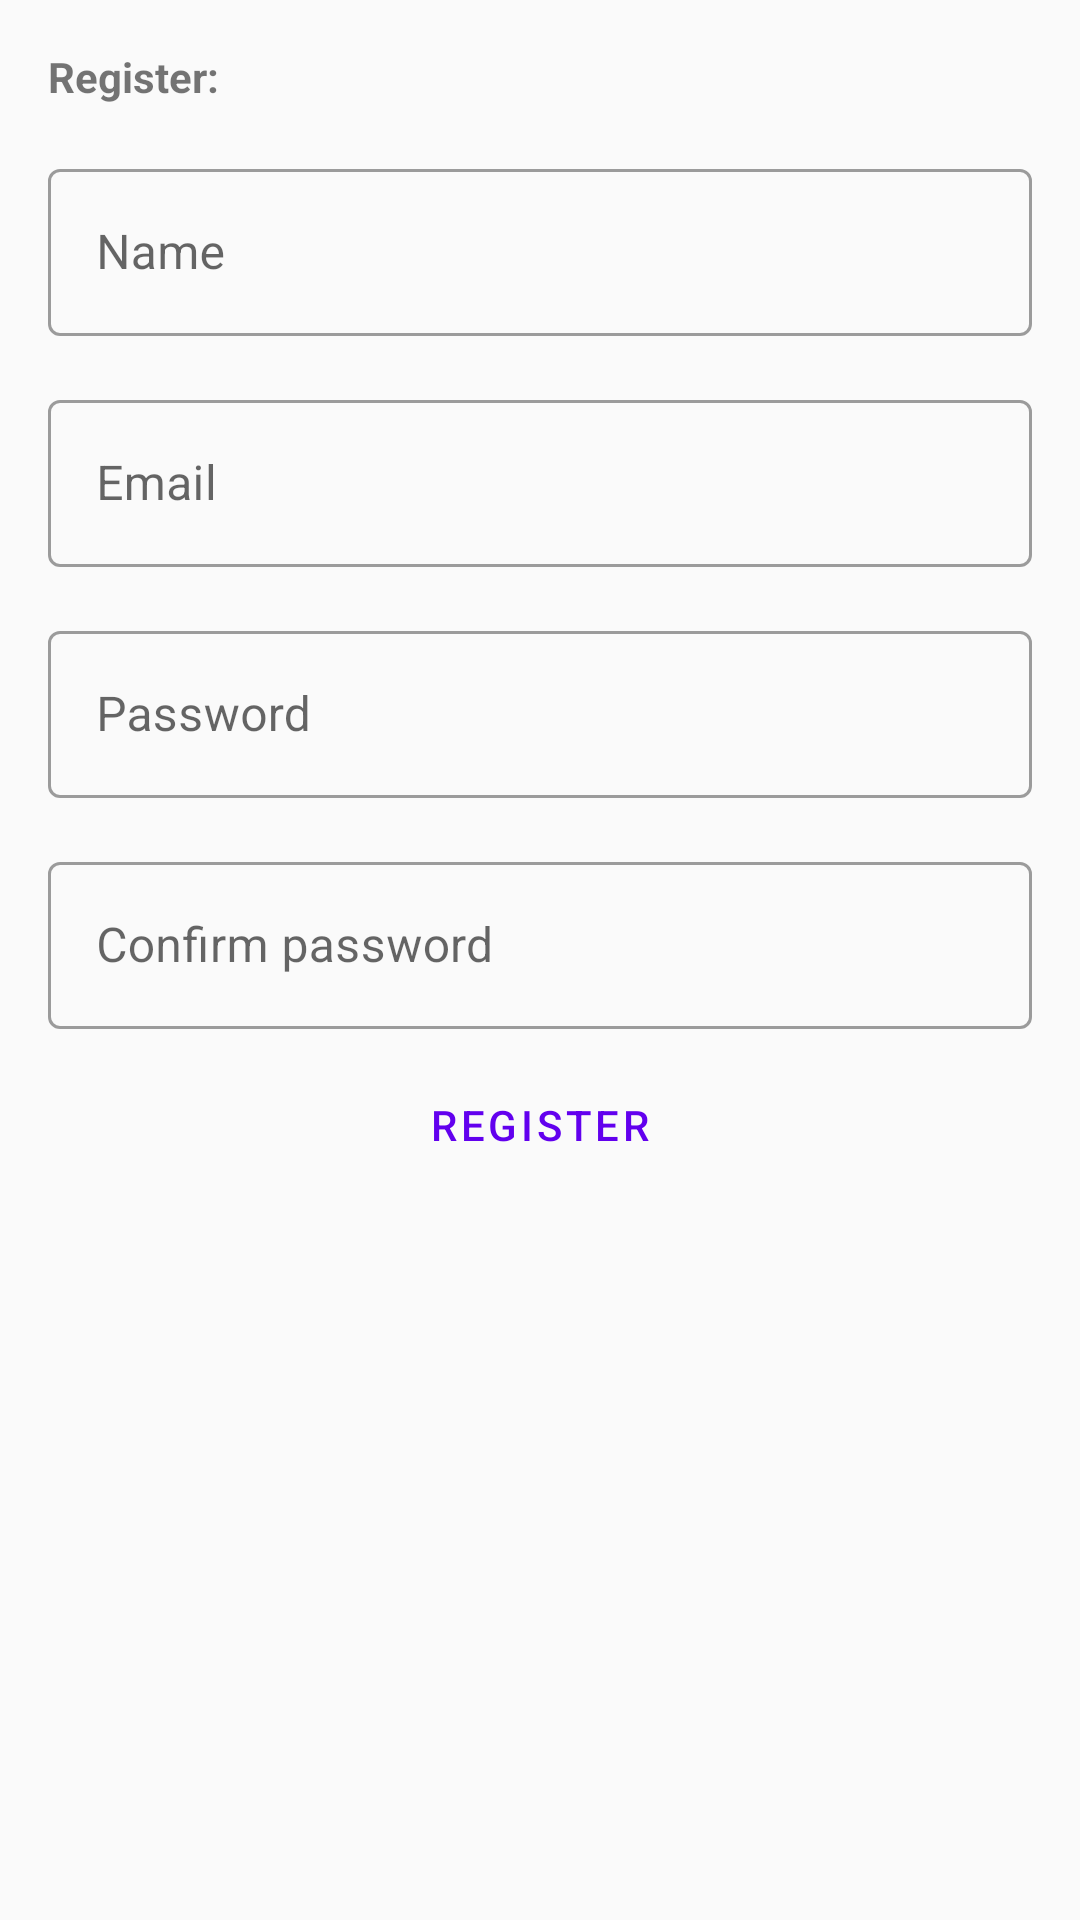

This screen was rendered from an Android layout file. Write that file and the resources it references.
<!-- AndroidManifest.xml: application theme AppTheme -->
<!-- res/layout/fragment_register.xml -->
<?xml version="1.0" encoding="utf-8"?>
<FrameLayout xmlns:android="http://schemas.android.com/apk/res/android"
    xmlns:app="http://schemas.android.com/apk/res-auto"
    xmlns:tools="http://schemas.android.com/tools"
    android:layout_width="match_parent"
    android:layout_height="match_parent"
    tools:context=".LoginFragment">

    
    <androidx.constraintlayout.widget.ConstraintLayout
        android:layout_width="match_parent"
        android:layout_height="wrap_content">

        <TextView
            android:id="@+id/login"
            android:layout_width="match_parent"
            android:layout_height="0dp"
            android:layout_marginStart="16dp"
            android:layout_marginTop="16dp"
            android:layout_marginEnd="16dp"
            android:text="Register:"
            android:textStyle="bold"
            app:layout_constraintEnd_toEndOf="parent"
            app:layout_constraintStart_toStartOf="parent"
            app:layout_constraintTop_toTopOf="parent" />

        <com.google.android.material.textfield.TextInputLayout
            android:id="@+id/textInputLayout"
            style="@style/Widget.MaterialComponents.TextInputLayout.OutlinedBox"
            android:layout_width="match_parent"
            android:layout_height="wrap_content"
            android:layout_marginStart="16dp"
            android:layout_marginTop="16dp"
            android:layout_marginEnd="16dp"
            app:layout_constraintEnd_toEndOf="parent"
            app:layout_constraintStart_toStartOf="parent"
            app:layout_constraintTop_toBottomOf="@+id/textInputLayout3">

            <com.google.android.material.textfield.TextInputEditText
                android:layout_width="match_parent"
                android:layout_height="wrap_content"
                android:hint="Email" />
        </com.google.android.material.textfield.TextInputLayout>

        <com.google.android.material.textfield.TextInputLayout
            android:id="@+id/textInputLayout2"
            style="@style/Widget.MaterialComponents.TextInputLayout.OutlinedBox"
            android:layout_width="0dp"
            android:layout_height="wrap_content"
            android:layout_marginStart="16dp"
            android:layout_marginTop="16dp"
            android:layout_marginEnd="16dp"
            app:layout_constraintEnd_toEndOf="parent"
            app:layout_constraintStart_toStartOf="parent"
            app:layout_constraintTop_toBottomOf="@+id/textInputLayout">

            <com.google.android.material.textfield.TextInputEditText
                android:layout_width="match_parent"
                android:layout_height="wrap_content"
                android:hint="Password" />
        </com.google.android.material.textfield.TextInputLayout>

        <Button
            android:id="@+id/button"
            style="@style/Widget.MaterialComponents.Button.OutlinedButton"
            android:layout_width="wrap_content"
            android:layout_height="wrap_content"
            android:layout_marginTop="8dp"
            android:layout_marginBottom="8dp"
            android:text="Register"
            app:layout_constraintBottom_toBottomOf="parent"
            app:layout_constraintEnd_toEndOf="parent"
            app:layout_constraintStart_toStartOf="parent"
            app:layout_constraintTop_toBottomOf="@+id/textInputLayout4" />

        <com.google.android.material.textfield.TextInputLayout
            android:id="@+id/textInputLayout3"
            android:layout_width="0dp"
            android:layout_height="wrap_content"
            android:layout_marginStart="16dp"
            android:layout_marginTop="16dp"
            android:layout_marginEnd="16dp"
            style="@style/Widget.MaterialComponents.TextInputLayout.OutlinedBox"
            app:layout_constraintEnd_toEndOf="parent"
            app:layout_constraintStart_toStartOf="parent"
            app:layout_constraintTop_toBottomOf="@+id/login">

            <com.google.android.material.textfield.TextInputEditText
                android:layout_width="match_parent"
                android:layout_height="wrap_content"
                android:hint="Name" />
        </com.google.android.material.textfield.TextInputLayout>

        <com.google.android.material.textfield.TextInputLayout
            android:id="@+id/textInputLayout4"
            android:layout_width="match_parent"
            android:layout_height="wrap_content"
            android:layout_marginStart="16dp"
            android:layout_marginTop="16dp"
            android:layout_marginEnd="16dp"
            style="@style/Widget.MaterialComponents.TextInputLayout.OutlinedBox"
            app:layout_constraintEnd_toEndOf="parent"
            app:layout_constraintStart_toStartOf="parent"
            app:layout_constraintTop_toBottomOf="@+id/textInputLayout2">

            <com.google.android.material.textfield.TextInputEditText
                android:layout_width="match_parent"
                android:layout_height="wrap_content"
                android:hint="Confirm password" />
        </com.google.android.material.textfield.TextInputLayout>

    </androidx.constraintlayout.widget.ConstraintLayout>

</FrameLayout>
<!-- resources referenced by this layout -->
<resources>
  <style name="AppTheme" parent="Theme.MaterialComponents.Light.NoActionBar.Bridge">
          
          <item name="colorPrimary">@color/colorPrimary</item>
          <item name="colorPrimaryDark">@color/colorPrimaryDark</item>
          <item name="colorAccent">@color/colorAccent</item>
      </style>
  <!-- not gathered from this repository: default colours our renderer supplied (Android Studio template values) -->
  <color name="colorPrimary">#FF6200EE</color>
  <color name="colorPrimaryDark">#FF3700B3</color>
  <color name="colorAccent">#FF03DAC5</color>
</resources>
